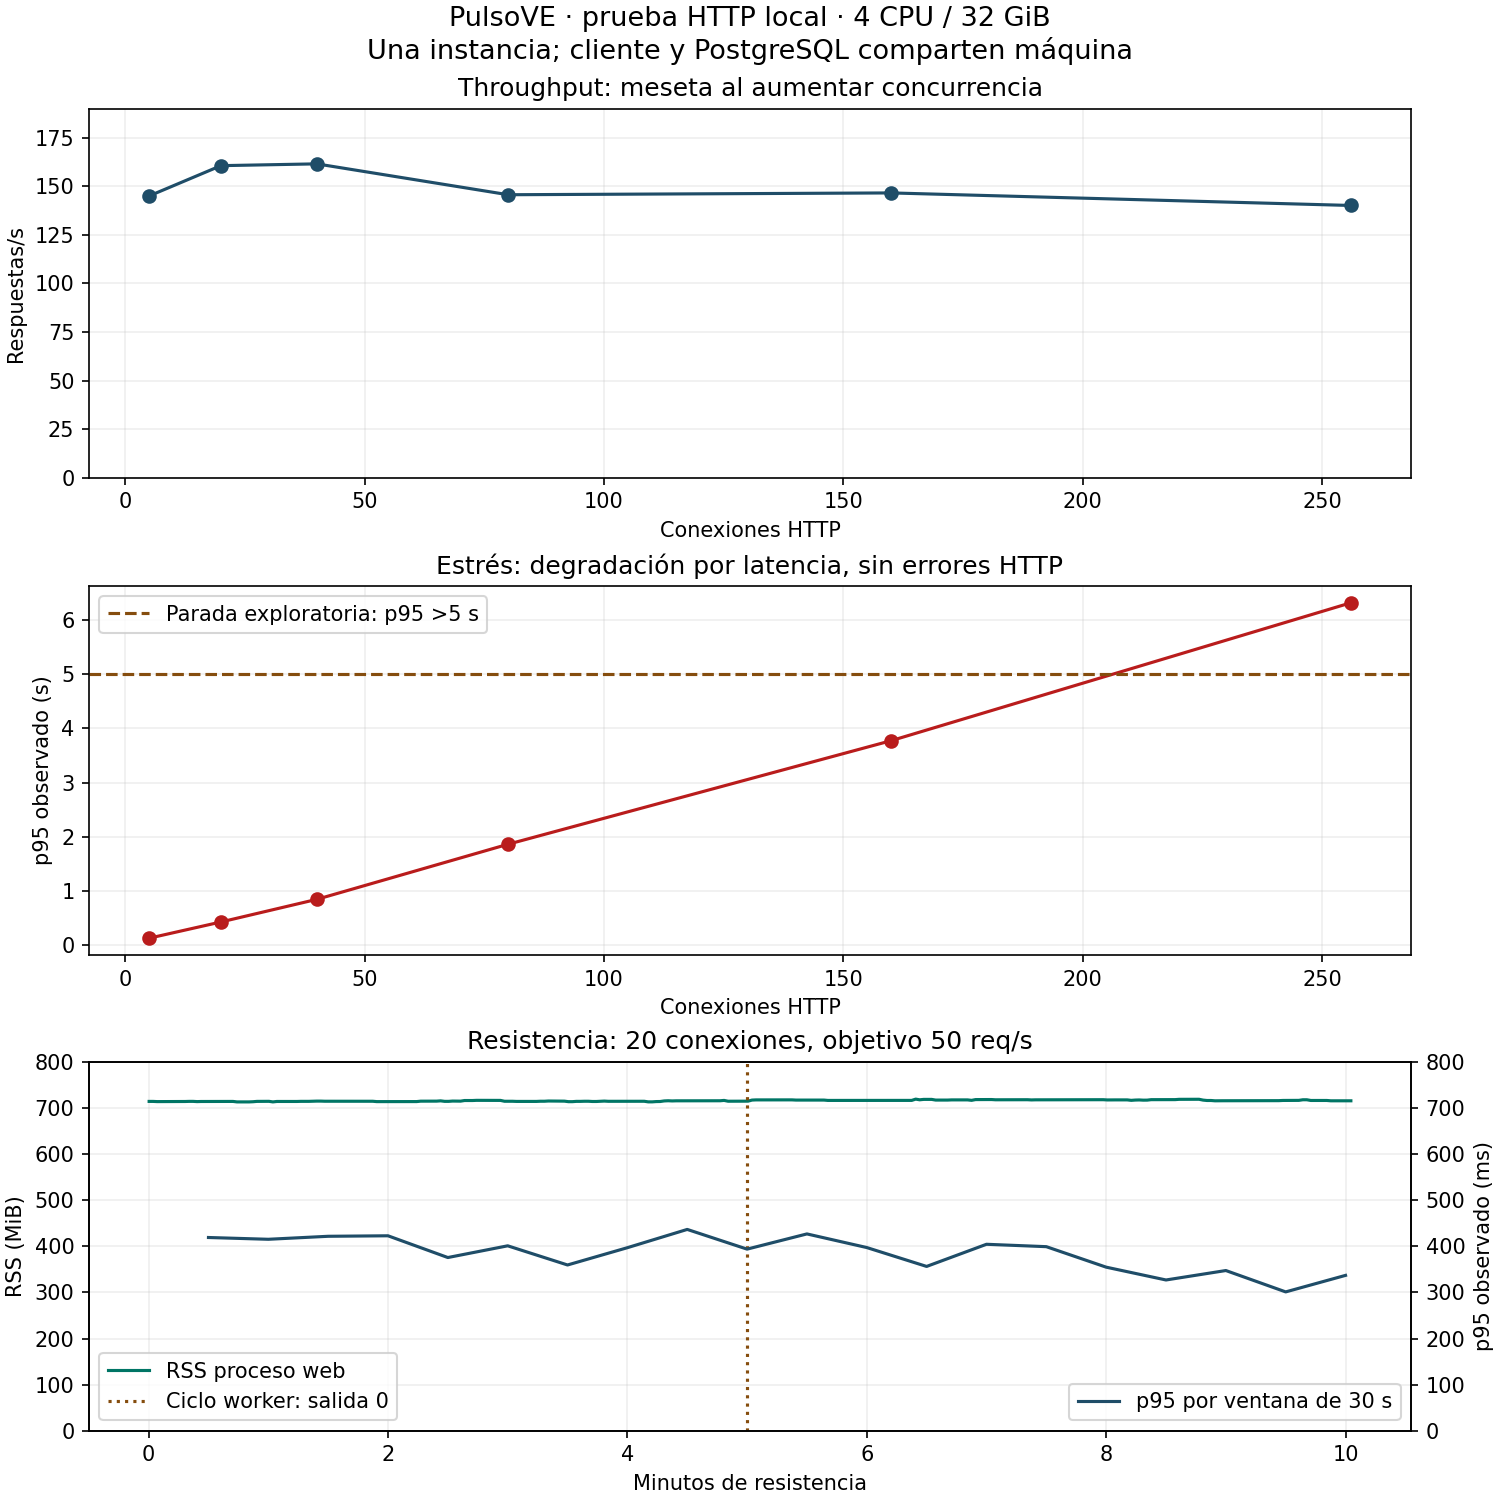

The file beside this chart, header and first rows:
phase, connections, duration_sec, responses, rps, p50_observed_ms, p95_observed_ms, p99_observed_ms, transport_errors, non2xx
warmup, 2, 15.03, 1166, 77.74, 14.36, 97.9, 125.4, 0, 0
baseline, 5, 30.03, 4351, 145, 21.67, 120.9, 151.6, 0, 0
load, 20, 60.08, 9638, 160.6, 93.19, 421, 499.9, 0, 0
stress_40, 40, 30.14, 4847, 161.6, 178.3, 838.9, 974.9, 0, 0
stress_80, 80, 30.03, 4370, 145.7, 399.5, 1860, 2184, 0, 0
stress_160, 160, 30.04, 4398, 146.6, 781.6, 3775, 4206, 0, 0
stress_256, 256, 30.07, 4204, 140.1, 1192, 6325, 7021, 0, 0
recovery_after_stress, 5, 20.01, 3013, 150.7, 19.68, 115.3, 139.7, 0, 0
spike, 128, 20.04, 2726, 136.3, 642.1, 3276, 4048, 0, 0
recovery_after_spike, 5, 30.02, 4402, 146.7, 20.58, 122.3, 148.7, 0, 0
soak, 20, 600.6, 30014, 50.03, 63.78, 372.9, 520, 0, 0
final_recovery, 5, 20.01, 2458, 122.9, 24.86, 128.3, 167, 0, 0
